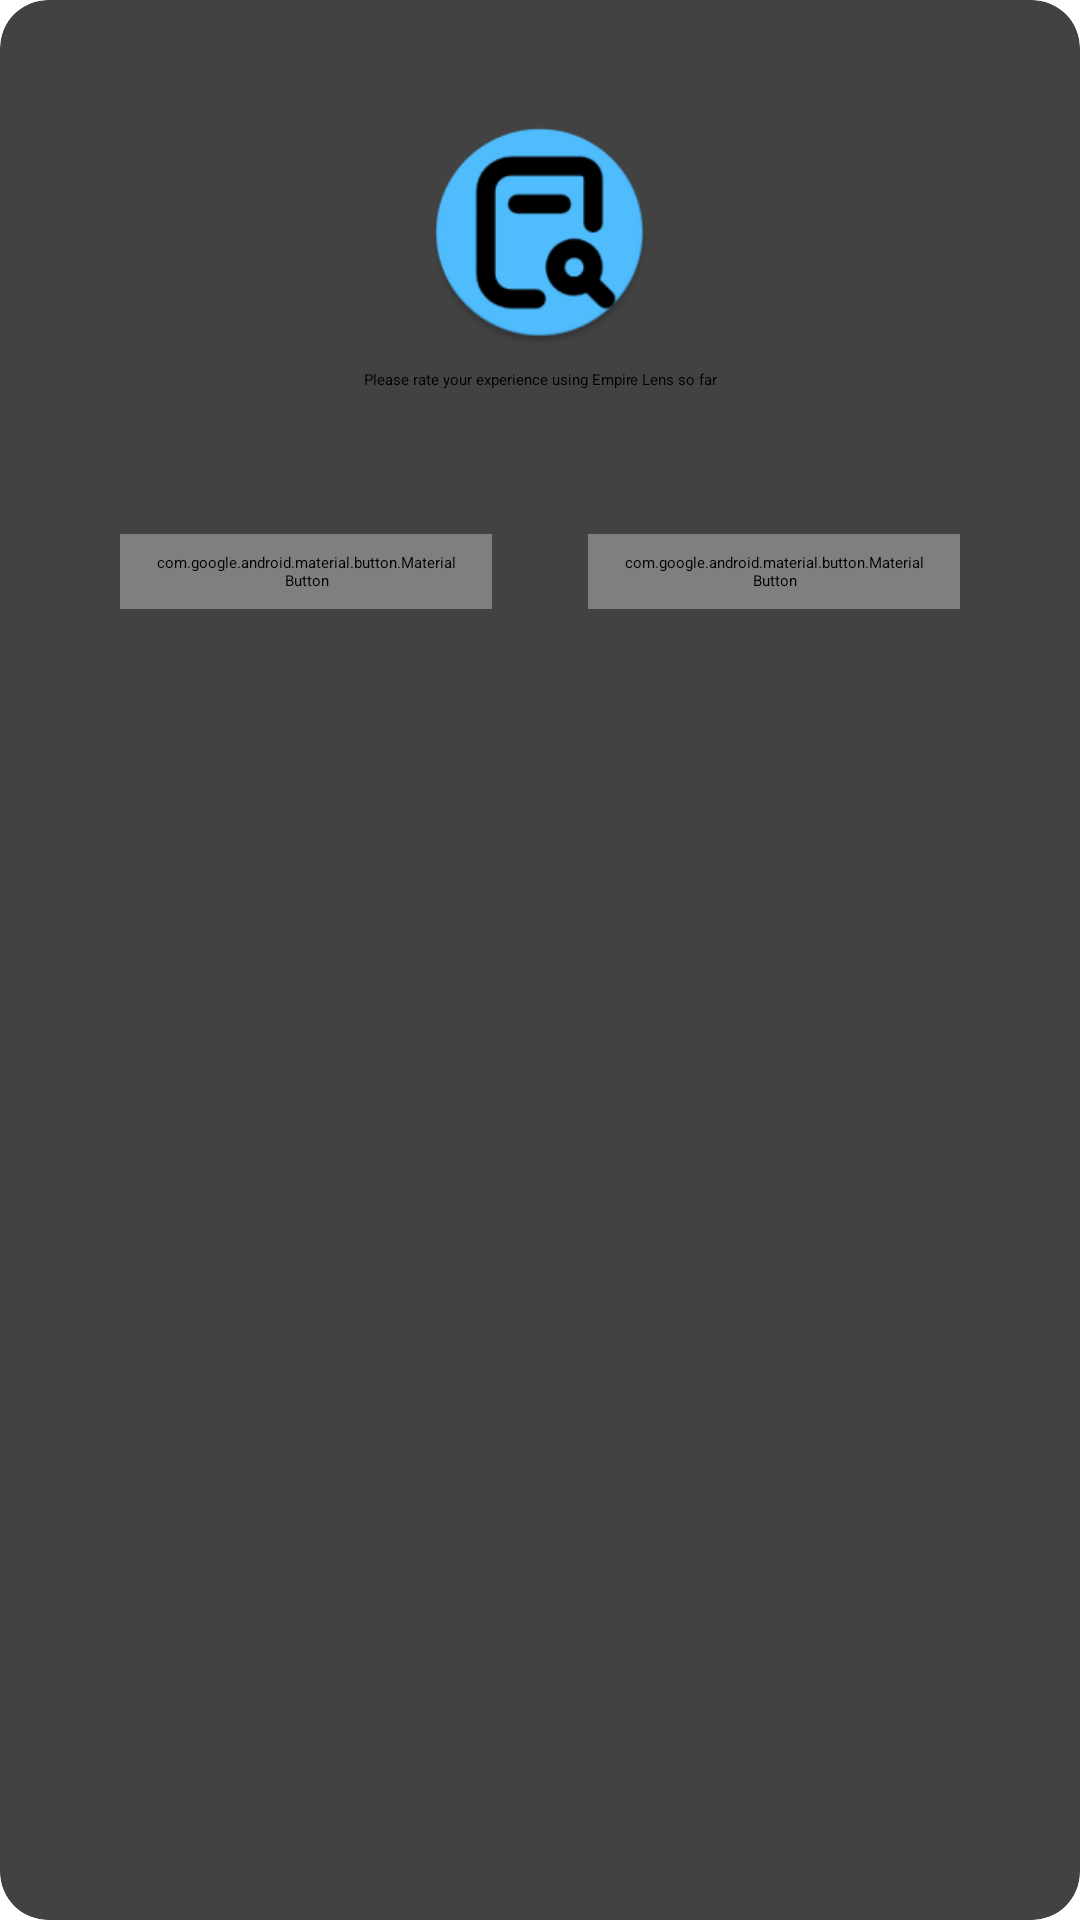

Here is an Android app screen rendered from its layout file. Give the layout XML and the strings, colors and styles it references.
<!-- AndroidManifest.xml: application theme Theme.Lens -->
<!-- res/layout/dialog_rating.xml -->
<?xml version="1.0" encoding="utf-8"?>
<androidx.cardview.widget.CardView xmlns:android="http://schemas.android.com/apk/res/android"
    android:layout_width="wrap_content"
    android:layout_height="wrap_content"
    xmlns:app="http://schemas.android.com/apk/res-auto"
    app:cardCornerRadius="16dp">
    <ScrollView
        android:layout_width="match_parent"
        android:layout_height="match_parent">
        <FrameLayout
            android:layout_width="match_parent"
            android:layout_height="wrap_content"
            android:animateLayoutChanges="true">
            <LinearLayout
                android:id="@+id/ratingLayout"
                android:layout_width="match_parent"
                android:layout_height="wrap_content"
                android:gravity="center"
                android:layout_margin="8dp"
                android:orientation="vertical">
                <com.google.android.material.imageview.ShapeableImageView
                    android:id="@+id/ratingIcon"
                    android:layout_marginTop="32dp"
                    android:layout_width="75dp"
                    android:layout_height="75dp"
                    android:src="@mipmap/ic_launcher_round"/>
                <TextView
                    style="@style/TextAppearance.Material3.HeadlineSmall"
                    android:textAlignment="center"
                    android:layout_marginTop="8dp"
                    android:text="Please rate your experience using Empire Lens so far"
                    android:layout_width="match_parent"
                    android:layout_height="wrap_content"
                    android:layout_marginHorizontal="16dp"/>
                <RatingBar
                    android:id="@+id/ratingBar"
                    android:layout_width="wrap_content"
                    android:layout_height="wrap_content"
                    android:layout_margin="16dp"
                    android:background="?attr/selectableItemBackground"
                    android:numStars="5"
                    android:scaleX="1"
                    android:scaleY="1"
                    android:stepSize="1"/>
                <LinearLayout
                    android:layout_width="match_parent"
                    android:layout_height="wrap_content"
                    android:layout_marginHorizontal="16dp"
                    android:orientation="horizontal"
                    android:layout_marginTop="16dp"
                    android:layout_marginBottom="8dp">
                    <com.google.android.material.button.MaterialButton
                        android:id="@+id/cancelBtn"
                        android:layout_width="wrap_content"
                        android:layout_height="wrap_content"
                        android:text="Cancel"
                        android:textColor="@android:color/darker_gray"
                        style="@style/Widget.Material3.Button.TextButton"
                        android:textAlignment="center"
                        android:layout_weight="1"
                        android:layout_marginHorizontal="16dp"/>
                    <com.google.android.material.button.MaterialButton
                        android:id="@+id/submitBtn"
                        android:layout_width="wrap_content"
                        android:layout_height="wrap_content"
                        android:text="Submit"
                        android:layout_weight="1"
                        android:enabled="false"
                        style="@style/Widget.Material3.Button.TextButton"
                        android:textAlignment="center"
                        android:layout_marginHorizontal="16dp"/>
                </LinearLayout>

            </LinearLayout>
        </FrameLayout>
    </ScrollView>
</androidx.cardview.widget.CardView>
<!-- resources referenced by this layout -->
<resources>
  <!-- mipmap ic_launcher_round: png bitmap (mipmap-hdpi, 3878 bytes) -->
  <style name="Theme.Lens" parent="Theme.Material3.Dark.NoActionBar">
          
          <item name="colorPrimary">@color/purple_200</item>
          <item name="colorPrimaryVariant">@color/purple_700</item>
          <item name="colorOnPrimary">@color/black</item>
          
          <item name="colorSecondary">@color/teal_200</item>
          <item name="colorSecondaryVariant">@color/teal_200</item>
          <item name="colorOnSecondary">@color/black</item>
          
  
          
      </style>
  <!-- not gathered from this repository: default colours our renderer supplied (Android Studio template values) -->
  <color name="purple_200">#FFBB86FC</color>
  <color name="purple_700">#FF3700B3</color>
  <color name="teal_200">#FF03DAC5</color>
  <color name="black">#FF000000</color>
</resources>
